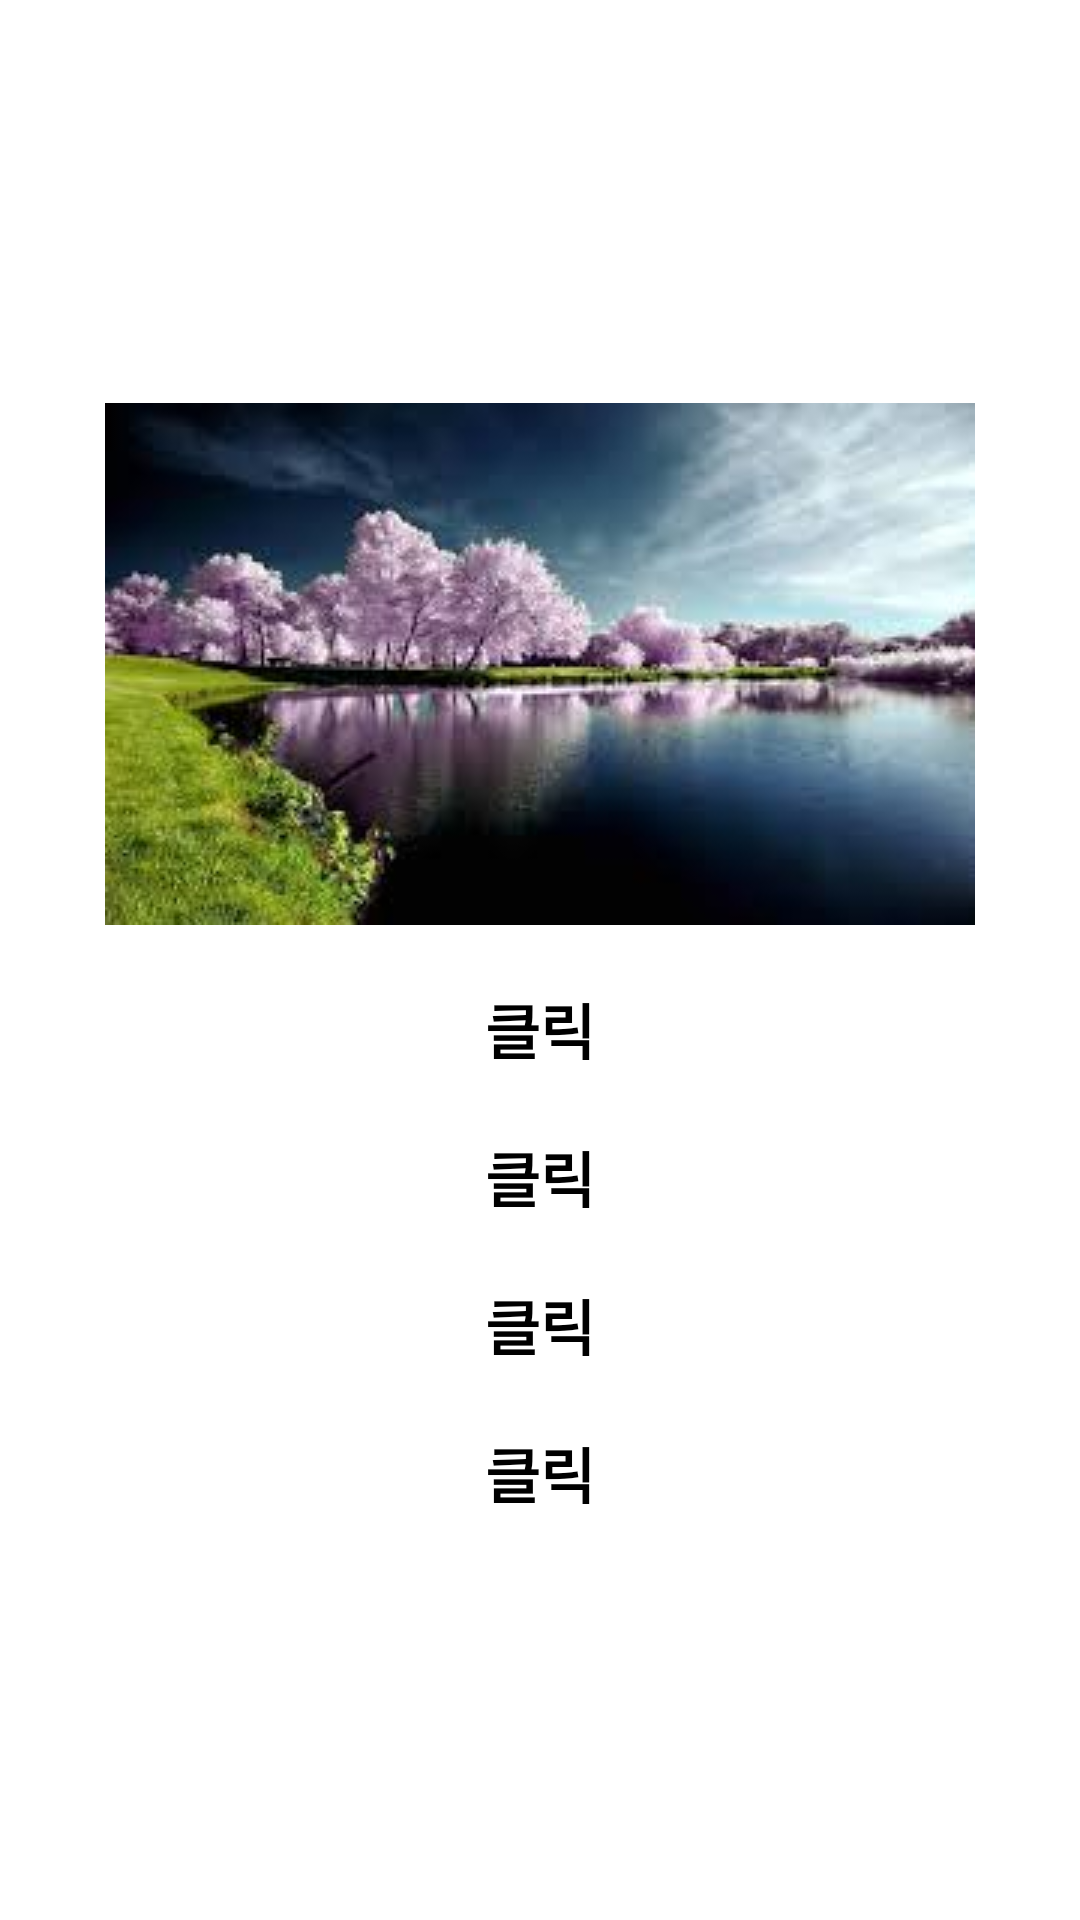

Reconstruct the res/layout file that produces this screen, plus the resources it refers to.
<!-- AndroidManifest.xml: application theme Theme.AndroidFirst -->
<!-- res/layout/activity_main4.xml -->
<?xml version="1.0" encoding="utf-8"?>
<LinearLayout xmlns:android="http://schemas.android.com/apk/res/android"
    xmlns:app="http://schemas.android.com/apk/res-auto"
    xmlns:tools="http://schemas.android.com/tools"
    android:layout_width="match_parent"
    android:layout_height="match_parent"
    tools:context=".MainActivity3"
    android:orientation="vertical"
    android:gravity="center">
    <ImageView
        android:layout_width="wrap_content"
        android:layout_height="wrap_content"
        android:src="@drawable/nature01"/>
    <CheckBox
        android:id="@+id/ckbClick"
        android:layout_width="wrap_content"
        android:layout_height="wrap_content"
        android:text="클릭"
        android:textSize="20sp"
        android:textStyle="bold"
        android:layout_marginTop="20dp"/>
    <CheckBox
        android:id="@+id/ckbClick2"
        android:layout_width="wrap_content"
        android:layout_height="wrap_content"
        android:text="클릭"
        android:textSize="20sp"
        android:textStyle="bold"
        android:layout_marginTop="20dp"/>
    <CheckBox
        android:id="@+id/ckbClick3"
        android:layout_width="wrap_content"
        android:layout_height="wrap_content"
        android:text="클릭"
        android:textSize="20sp"
        android:textStyle="bold"
        android:layout_marginTop="20dp"/>
    <CheckBox
        android:id="@+id/ckbClick4"
        android:layout_width="wrap_content"
        android:layout_height="wrap_content"
        android:text="클릭"
        android:textSize="20sp"
        android:textStyle="bold"
        android:layout_marginTop="20dp"/>

</LinearLayout>
<!-- resources referenced by this layout -->
<resources>
  <!-- drawable nature01: gif bitmap (drawable, 8648 bytes) -->
</resources>
